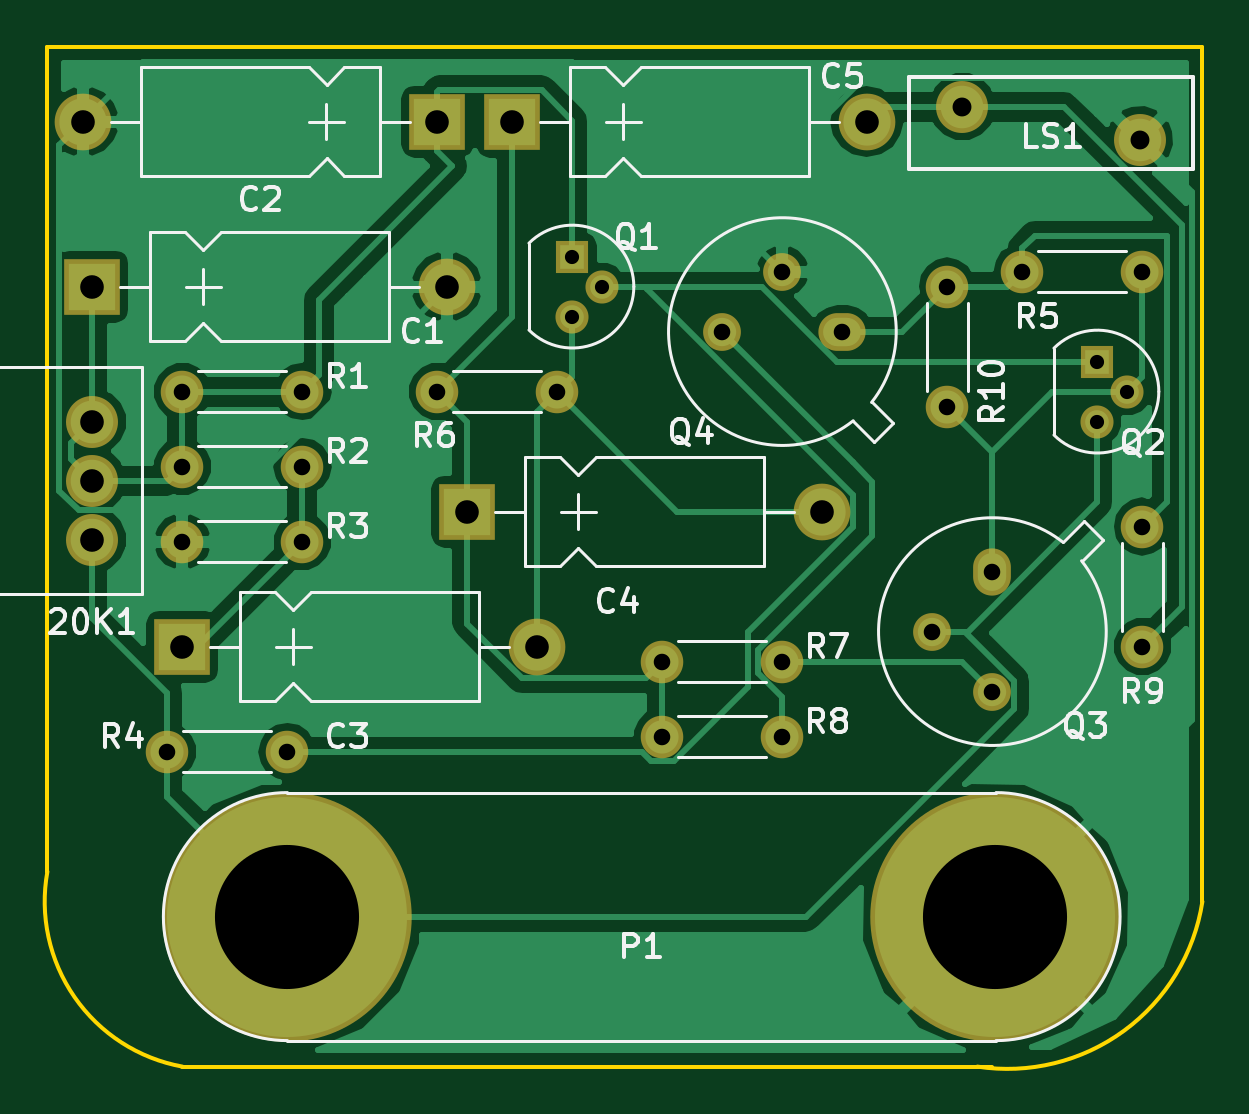
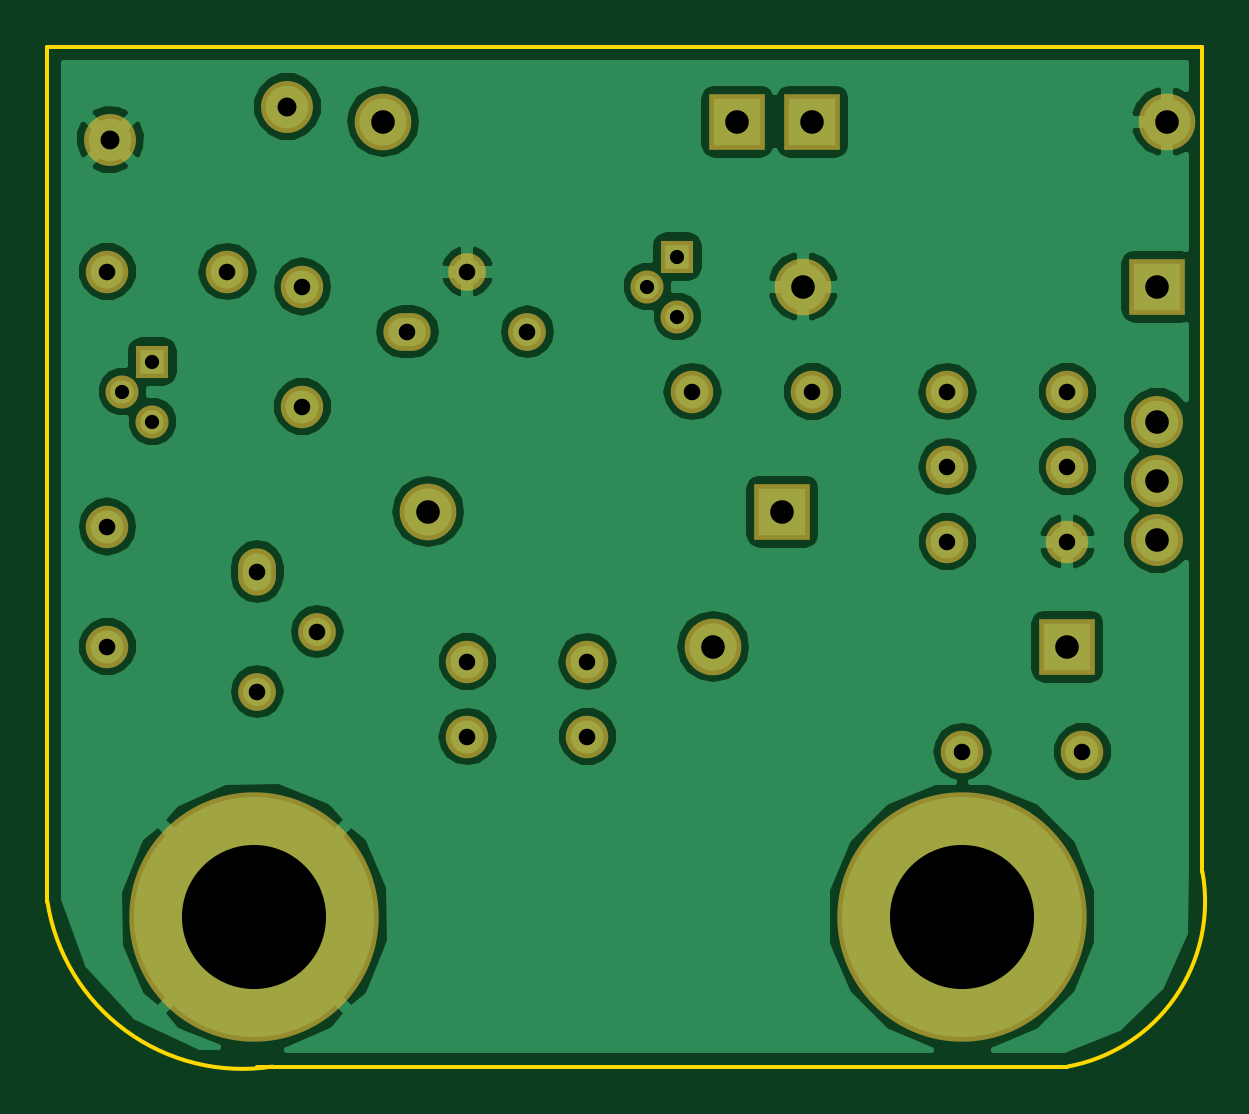
Circuit board: 8 layer files. Board 48.9 x 43.2 mm.
- bottom_copper: PCB_Final_Project-B.Cu.gbr (52573 bytes)
- bottom_mask: PCB_Final_Project-B.Mask.gbr (1965 bytes)
- bottom_silk: PCB_Final_Project-B.SilkS.gbr (265 bytes)
- outline: PCB_Final_Project-Edge.Cuts.gbr (798 bytes)
- top_copper: PCB_Final_Project-F.Cu.gbr (35061 bytes)
- top_mask: PCB_Final_Project-F.Mask.gbr (1965 bytes)
- top_silk: PCB_Final_Project-F.SilkS.gbr (22804 bytes)
- drill: PCB_Final_Project.drl (962 bytes)

=== bottom_copper: PCB_Final_Project-B.Cu.gbr (52573 bytes, source omitted) ===
=== bottom_mask: PCB_Final_Project-B.Mask.gbr ===
G04 #@! TF.FileFunction,Soldermask,Bot*
%FSLAX46Y46*%
G04 Gerber Fmt 4.6, Leading zero omitted, Abs format (unit mm)*
G04 Created by KiCad (PCBNEW 4.0.5) date 06/07/17 16:03:37*
%MOMM*%
%LPD*%
G01*
G04 APERTURE LIST*
%ADD10C,0.100000*%
%ADD11C,2.200000*%
%ADD12R,2.400000X2.400000*%
%ADD13O,2.400000X2.400000*%
%ADD14C,10.560000*%
%ADD15C,1.400000*%
%ADD16R,1.400000X1.400000*%
%ADD17O,1.600000X2.000000*%
%ADD18O,1.600000X1.600000*%
%ADD19O,2.000000X1.600000*%
%ADD20C,1.800000*%
%ADD21O,1.800000X1.800000*%
G04 APERTURE END LIST*
D10*
D11*
X81280000Y-98345000D03*
X81280000Y-95845000D03*
X81280000Y-93345000D03*
D12*
X81280000Y-87630000D03*
D13*
X96280000Y-87630000D03*
D12*
X95885000Y-80645000D03*
D13*
X80885000Y-80645000D03*
D12*
X85090000Y-102870000D03*
D13*
X100090000Y-102870000D03*
D12*
X97155000Y-97155000D03*
D13*
X112155000Y-97155000D03*
D12*
X99060000Y-80645000D03*
D13*
X114060000Y-80645000D03*
D11*
X118110000Y-80010000D03*
X125610000Y-81410000D03*
D14*
X89535000Y-114300000D03*
X119505000Y-114300000D03*
D15*
X102870000Y-87630000D03*
X101600000Y-88900000D03*
D16*
X101600000Y-86360000D03*
D15*
X125095000Y-92075000D03*
X123825000Y-93345000D03*
D16*
X123825000Y-90805000D03*
D17*
X119380000Y-99695000D03*
D18*
X116840000Y-102235000D03*
X119380000Y-104775000D03*
D19*
X113030000Y-89535000D03*
D18*
X110490000Y-86995000D03*
X107950000Y-89535000D03*
D20*
X85090000Y-92075000D03*
D21*
X90170000Y-92075000D03*
D20*
X85090000Y-95250000D03*
D21*
X90170000Y-95250000D03*
D20*
X90170000Y-98425000D03*
D21*
X85090000Y-98425000D03*
D20*
X84455000Y-107315000D03*
D21*
X89535000Y-107315000D03*
D20*
X125730000Y-86995000D03*
D21*
X120650000Y-86995000D03*
D20*
X95885000Y-92075000D03*
D21*
X100965000Y-92075000D03*
D20*
X110490000Y-103505000D03*
D21*
X105410000Y-103505000D03*
D20*
X105410000Y-106680000D03*
D21*
X110490000Y-106680000D03*
D20*
X125730000Y-102870000D03*
D21*
X125730000Y-97790000D03*
D20*
X117475000Y-92710000D03*
D21*
X117475000Y-87630000D03*
M02*

=== bottom_silk: PCB_Final_Project-B.SilkS.gbr ===
G04 #@! TF.FileFunction,Legend,Bot*
%FSLAX46Y46*%
G04 Gerber Fmt 4.6, Leading zero omitted, Abs format (unit mm)*
G04 Created by KiCad (PCBNEW 4.0.5) date 06/07/17 16:03:37*
%MOMM*%
%LPD*%
G01*
G04 APERTURE LIST*
%ADD10C,0.100000*%
G04 APERTURE END LIST*
D10*
M02*

=== outline: PCB_Final_Project-Edge.Cuts.gbr ===
G04 #@! TF.FileFunction,Profile,NP*
%FSLAX46Y46*%
G04 Gerber Fmt 4.6, Leading zero omitted, Abs format (unit mm)*
G04 Created by KiCad (PCBNEW 4.0.5) date 06/07/17 16:03:37*
%MOMM*%
%LPD*%
G01*
G04 APERTURE LIST*
%ADD10C,0.100000*%
%ADD11C,0.150000*%
G04 APERTURE END LIST*
D10*
D11*
X79375000Y-112395000D02*
G75*
G03X85090000Y-120650000I6985000J-1270000D01*
G01*
X85090000Y-120650000D02*
X119380000Y-120650000D01*
X128270000Y-78105000D02*
X128270000Y-113665000D01*
X118745000Y-120650000D02*
G75*
G03X128270000Y-113665000I1270000J8255000D01*
G01*
X79375000Y-109220000D02*
X79375000Y-112395000D01*
X79375000Y-78105000D02*
X79375000Y-109220000D01*
X79375000Y-77470000D02*
X79375000Y-78105000D01*
X128270000Y-77470000D02*
X79375000Y-77470000D01*
X128270000Y-78105000D02*
X128270000Y-77470000D01*
M02*

=== top_copper: PCB_Final_Project-F.Cu.gbr (35061 bytes, source omitted) ===
=== top_mask: PCB_Final_Project-F.Mask.gbr ===
G04 #@! TF.FileFunction,Soldermask,Top*
%FSLAX46Y46*%
G04 Gerber Fmt 4.6, Leading zero omitted, Abs format (unit mm)*
G04 Created by KiCad (PCBNEW 4.0.5) date 06/07/17 16:03:37*
%MOMM*%
%LPD*%
G01*
G04 APERTURE LIST*
%ADD10C,0.100000*%
%ADD11C,2.200000*%
%ADD12R,2.400000X2.400000*%
%ADD13O,2.400000X2.400000*%
%ADD14C,10.560000*%
%ADD15C,1.400000*%
%ADD16R,1.400000X1.400000*%
%ADD17O,1.600000X2.000000*%
%ADD18O,1.600000X1.600000*%
%ADD19O,2.000000X1.600000*%
%ADD20C,1.800000*%
%ADD21O,1.800000X1.800000*%
G04 APERTURE END LIST*
D10*
D11*
X81280000Y-98345000D03*
X81280000Y-95845000D03*
X81280000Y-93345000D03*
D12*
X81280000Y-87630000D03*
D13*
X96280000Y-87630000D03*
D12*
X95885000Y-80645000D03*
D13*
X80885000Y-80645000D03*
D12*
X85090000Y-102870000D03*
D13*
X100090000Y-102870000D03*
D12*
X97155000Y-97155000D03*
D13*
X112155000Y-97155000D03*
D12*
X99060000Y-80645000D03*
D13*
X114060000Y-80645000D03*
D11*
X118110000Y-80010000D03*
X125610000Y-81410000D03*
D14*
X89535000Y-114300000D03*
X119505000Y-114300000D03*
D15*
X102870000Y-87630000D03*
X101600000Y-88900000D03*
D16*
X101600000Y-86360000D03*
D15*
X125095000Y-92075000D03*
X123825000Y-93345000D03*
D16*
X123825000Y-90805000D03*
D17*
X119380000Y-99695000D03*
D18*
X116840000Y-102235000D03*
X119380000Y-104775000D03*
D19*
X113030000Y-89535000D03*
D18*
X110490000Y-86995000D03*
X107950000Y-89535000D03*
D20*
X85090000Y-92075000D03*
D21*
X90170000Y-92075000D03*
D20*
X85090000Y-95250000D03*
D21*
X90170000Y-95250000D03*
D20*
X90170000Y-98425000D03*
D21*
X85090000Y-98425000D03*
D20*
X84455000Y-107315000D03*
D21*
X89535000Y-107315000D03*
D20*
X125730000Y-86995000D03*
D21*
X120650000Y-86995000D03*
D20*
X95885000Y-92075000D03*
D21*
X100965000Y-92075000D03*
D20*
X110490000Y-103505000D03*
D21*
X105410000Y-103505000D03*
D20*
X105410000Y-106680000D03*
D21*
X110490000Y-106680000D03*
D20*
X125730000Y-102870000D03*
D21*
X125730000Y-97790000D03*
D20*
X117475000Y-92710000D03*
D21*
X117475000Y-87630000D03*
M02*

=== top_silk: PCB_Final_Project-F.SilkS.gbr (22804 bytes, source omitted) ===
=== drill: PCB_Final_Project.drl ===
M48
;DRILL file {KiCad 4.0.5} date 06/07/17 16:04:04
;FORMAT={-:-/ absolute / metric / decimal}
FMAT,2
METRIC,TZ
T1C0.600
T2C0.700
T3C0.800
T4C1.000
T5C6.100
%
G90
G05
M71
T1
X101.6Y-86.36
X101.6Y-88.9
X102.87Y-87.63
X123.825Y-90.805
X123.825Y-93.345
X125.095Y-92.075
T2
X84.455Y-107.315
X85.09Y-92.075
X85.09Y-95.25
X85.09Y-98.425
X89.535Y-107.315
X90.17Y-92.075
X90.17Y-95.25
X90.17Y-98.425
X95.885Y-92.075
X100.965Y-92.075
X105.41Y-103.505
X105.41Y-106.68
X107.95Y-89.535
X110.49Y-86.995
X110.49Y-103.505
X110.49Y-106.68
X113.03Y-89.535
X116.84Y-102.235
X117.475Y-87.63
X117.475Y-92.71
X119.38Y-99.695
X119.38Y-104.775
X120.65Y-86.995
X125.73Y-86.995
X125.73Y-97.79
X125.73Y-102.87
T3
X118.11Y-80.01
X125.61Y-81.41
T4
X80.885Y-80.645
X81.28Y-87.63
X81.28Y-93.345
X81.28Y-95.845
X81.28Y-98.345
X85.09Y-102.87
X95.885Y-80.645
X96.28Y-87.63
X97.155Y-97.155
X99.06Y-80.645
X100.09Y-102.87
X112.155Y-97.155
X114.06Y-80.645
T5
X89.535Y-114.3
X119.505Y-114.3
T0
M30

